The GitHub repository torangsitungkir93/Skripsi-CNN-Daun-Kentang contains a labelled image folder "Daun Kentang" with 3 categories: early blight, healthy, late blight. Examples follow, each with its label.

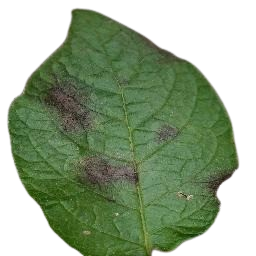
Label: late blight

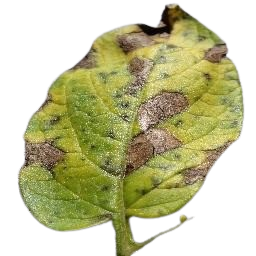
Label: early blight

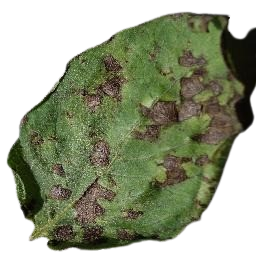
Label: early blight

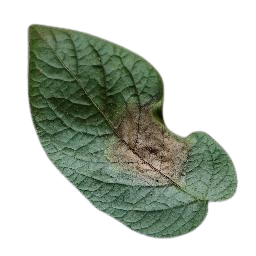
Label: late blight

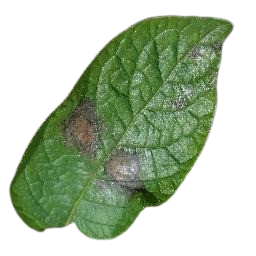
Label: late blight

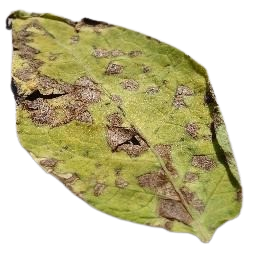
Label: early blight
